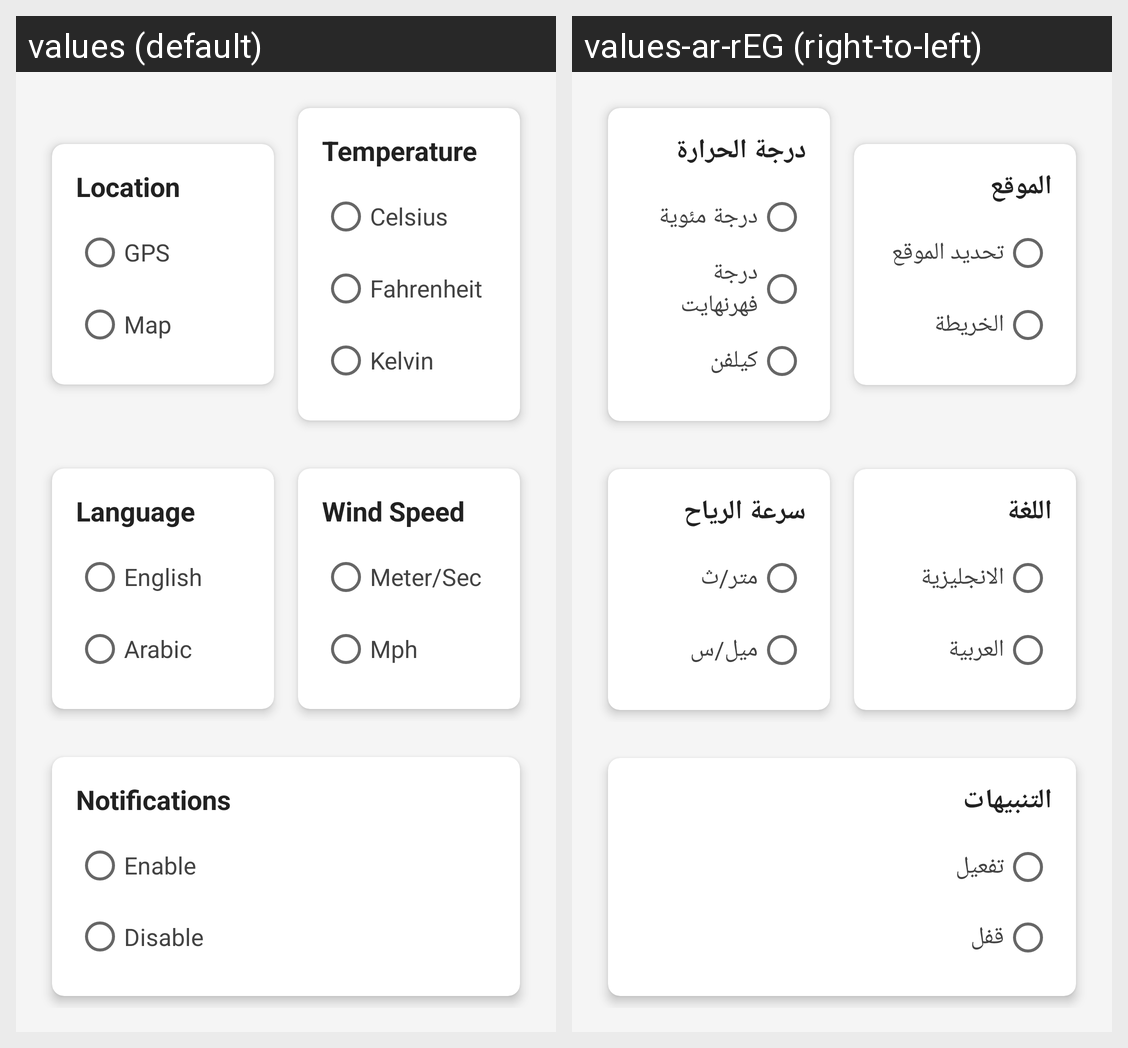

For this localized Android screen grid, give each drawn string resource with its value in every locale shown.
Android screen res/layout/fragment_settings.xml rendered under 2 locales, left to right: values (default), values-ar-rEG (right-to-left). Device: Nexus 5 (rendered at 1080×1920; each locale shown at half size, 540×960, under a caption strip naming it); theme Theme.WeatherApp.
Strings drawn on this screen, with the default value and each locale's value (text and hints the layout hard-codes, and strings that could not be matched under every locale, appear in the picture but are not listed):

Location
  values: Location
  values-ar-rEG: الموقع

GPS
  values: GPS
  values-ar-rEG: تحديد الموقع

Map
  values: Map
  values-ar-rEG: الخريطة

Temperature
  values: Temperature
  values-ar-rEG: درجة الحرارة

Celsius
  values: Celsius
  values-ar-rEG: درجة مئوية

fahrenheit
  values: Fahrenheit
  values-ar-rEG: درجة فهرنهايت

kelvin
  values: Kelvin
  values-ar-rEG: كيلفن

language
  values: Language
  values-ar-rEG: اللغة

english
  values: English
  values-ar-rEG: الانجليزية

arabic
  values: Arabic
  values-ar-rEG: العربية

wind_speed
  values: Wind Speed
  values-ar-rEG: سرعة الرياح

meter_sec
  values: Meter/Sec
  values-ar-rEG: متر/ث

mph
  values: Mph
  values-ar-rEG: ميل/س

notifications
  values: Notifications
  values-ar-rEG: التنبيهات

enable
  values: Enable
  values-ar-rEG: تفعيل

disable
  values: Disable
  values-ar-rEG: قفل
